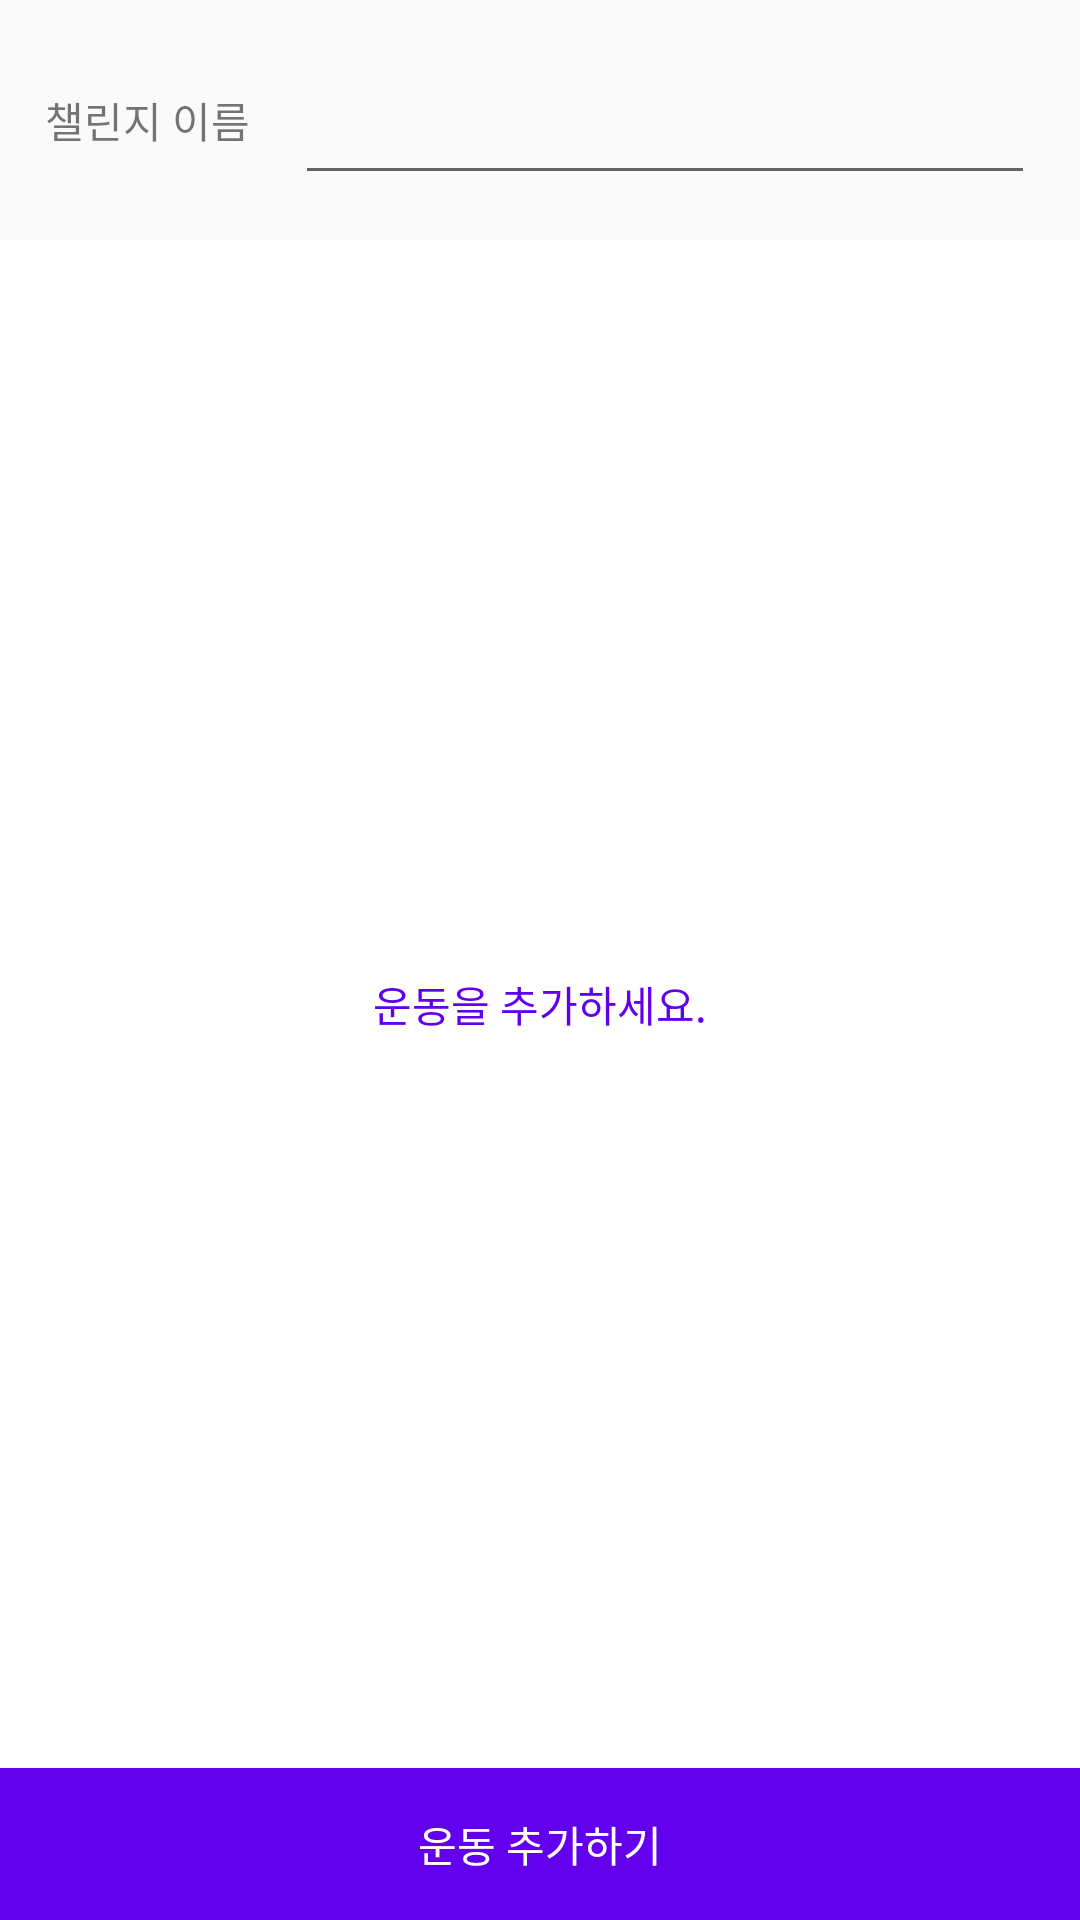

Produce the Android XML layout that renders to this screen, including the resource entries it uses.
<!-- AndroidManifest.xml: application theme AppTheme -->
<!-- res/layout/activity_add_challenge2.xml -->
<?xml version="1.0" encoding="utf-8"?>
<LinearLayout
    xmlns:android="http://schemas.android.com/apk/res/android"
    android:orientation="vertical"
    android:layout_width="match_parent"
    android:layout_height="match_parent">

    <LinearLayout
        android:layout_width="match_parent"
        android:layout_height="wrap_content"
        android:orientation="horizontal"
        android:gravity="center_vertical"
        android:padding="15dp">
        <TextView
            android:layout_width="wrap_content"
            android:layout_height="wrap_content"
            android:text="챌린지 이름"
            android:layout_marginRight="15dp"/>
        <EditText
            android:id="@+id/edit_challenge_name"
            android:layout_width="wrap_content"
            android:layout_height="50dp"
            android:lines="1"
            android:singleLine="true"
            android:layout_weight="1"/>
    </LinearLayout>

    <RelativeLayout
        android:layout_width="match_parent"
        android:layout_height="wrap_content"
        android:layout_weight="1">
        <ListView
            android:id="@+id/list_view"
            android:layout_width="match_parent"
            android:layout_height="wrap_content"
            android:padding="20dp"
            android:layout_weight="1"/>
        <RelativeLayout
            android:id="@+id/hidden_view"
            android:visibility="visible"
            android:layout_width="match_parent"
            android:layout_height="match_parent"
            android:gravity="center"
            android:background="@color/white">
            <TextView
                android:layout_width="wrap_content"
                android:layout_height="wrap_content"
                android:textColor="@color/colorAccent"
                android:text="운동을 추가하세요."/>
        </RelativeLayout>
    </RelativeLayout>

    <Button
        android:id="@+id/btn_add_workout"
        android:layout_width="match_parent"
        android:layout_height="wrap_content"
        android:text="운동 추가하기"
        android:background="@color/colorAccent"
        android:textColor="@color/white"
        android:gravity="center"
        android:layout_gravity="right"
        android:padding="15dp"/>
</LinearLayout>
<!-- resources referenced by this layout -->
<resources>
  <color name="colorAccent">#6200EE</color>
  <color name="white">#ffffff</color>
  <style name="AppTheme" parent="Theme.AppCompat.Light.DarkActionBar">
          
          <item name="colorPrimary">#6C7476</item>
          <item name="colorPrimaryDark">#000000</item>
          <item name="colorAccent">#6200EE</item>
      </style>
</resources>
